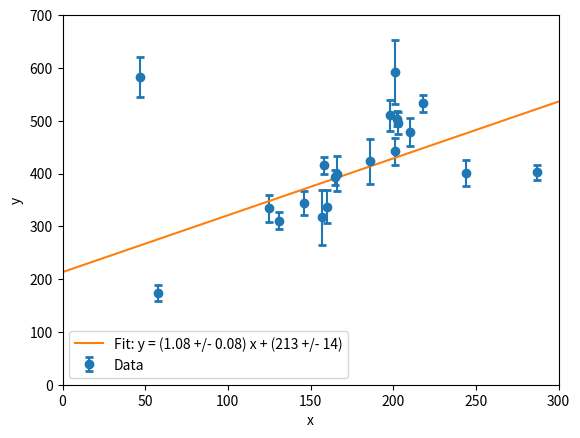

This chart was generated by the following Python code:
"""
Reproducing the Figure 2 in David Hogg's paper "Data analysis recipes: Fitting a model to data"

Considering all the data points for a linear fit

"""



import matplotlib.pyplot as plt
import numpy as np


# Data
ID = np.array([1, 2, 3, 4, 5, 6, 7, 8, 9, 10, 11, 12, 13, 14, 15, 16, 17, 18, 19, 20])
x = np.array([201, 244, 47, 287, 203, 58, 210, 202, 198, 158, 165, 201, 157, 131, 166, 160, 186, 125, 218, 146])
y = np.array([592, 401, 583, 402, 495, 173, 479, 504, 510, 416, 393, 442, 317, 311, 400, 337, 423, 334, 533, 344])
sigy = np.array([61, 25, 38, 15, 21, 15, 27, 14, 30, 16, 14, 25, 52, 16, 34, 31, 42, 26, 16, 22])
sigx = np.array([9, 4, 11, 7, 5, 9, 4, 4, 11, 7, 5, 5, 5, 6, 6, 5, 9, 8, 6, 5])
rhoxy = np.array([-0.84, 0.31, 0.64, -0.27, -0.33, 0.67, -0.02, -0.05, -0.84, -0.69, 0.30, -0.46, -0.03, 0.50, 0.73, -0.52, 0.90, 0.40, -0.78, -0.56])

ID = ID.reshape(-1, 1)
x = x.reshape(-1, 1)
y = y.reshape(-1, 1)
sigy = sigy

# print(ID)
# print(x)
# print(y)
# print(sigy)

A = np.hstack((np.ones_like(x), x))
# print("A = ", A)
C = np.diag(sigy**2)
C_inv = np.linalg.inv(C)

cov_matrix = np.linalg.inv(A.T @ C_inv @ A)
# print(cov_matrix)

def fit_curve(A, C_inv, cov_matrix, y):
    X = cov_matrix @ A.T@ C_inv @ y
    # print("X = ", X)
    return X

# Fit the curve
# Option 1: Unpack the returned array directly
b, m = fit_curve(A, C_inv, cov_matrix, y).flatten()

# print("b = ", b)
# print("m = ", m)

# Calculate uncertainties
A = np.vstack((np.ones_like(x), x)).T

db, dm = np.sqrt(np.diag(cov_matrix))
# print("db = ", db)
# print("dm = ", dm)


# Print the equation
print(f"y = ({b:.2f} +/- {db:.2f})x + ({m:.2f} +/- {dm:.2f})")

# Plot the data and the fit

xlim_min = 0
xlim_max = 300
ylim_min = 0
ylim_max = 700

plt.errorbar(x.flatten(), y.flatten(), yerr=sigy, fmt='o', capsize=3, capthick=2, label='Data')
x_fit = np.linspace(xlim_min, xlim_max, 100)
y_fit = b + m * x_fit
plt.plot(x_fit, y_fit, label=f'Fit: y = ({m:.2f} +/- {dm:.2f}) x + ({b:.0f} +/- {db:.0f})')

plt.xlabel('x')
plt.ylabel('y')
plt.xlim(xlim_min, xlim_max)
plt.ylim(ylim_min, ylim_max)
plt.legend()
plt.show()
